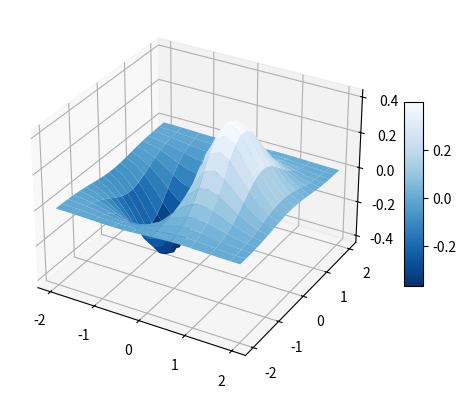

Write Python code to recreate this figure.
import matplotlib.pyplot as plt
from mpl_toolkits import mplot3d
import numpy as np

ax=plt.axes(projection='3d')
x=np.linspace(-2, 2, 20)
y=np.linspace(-2, 2, 20)
#X, Y=np.meshgrid(x, y)
X, Y=np.mgrid[-2:2:20j, -2:2:20j]
Z=X * np.exp(- X ** 2 - Y ** 2)
surface=ax.plot_surface(X, Y, Z, rstride=2, cstride=1, cmap=plt.cm.Blues_r)
plt.colorbar(surface, shrink=0.5, aspect=10)
plt.show()